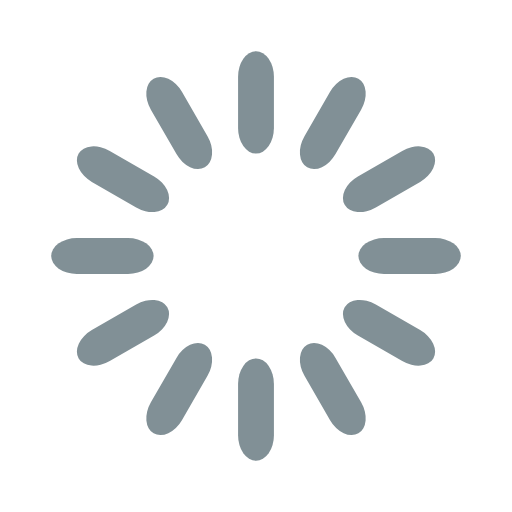
t = 0.00 s
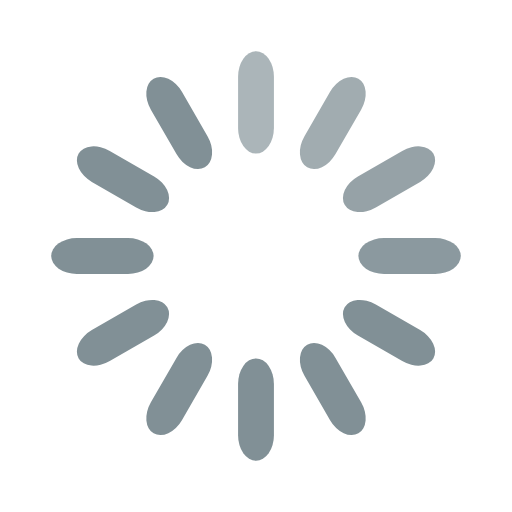
t = 0.33 s
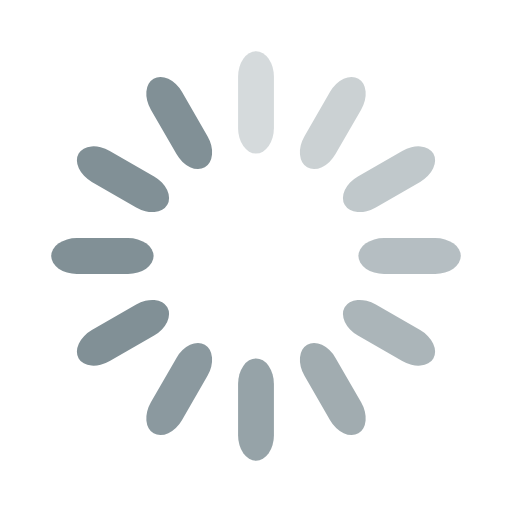
t = 0.67 s
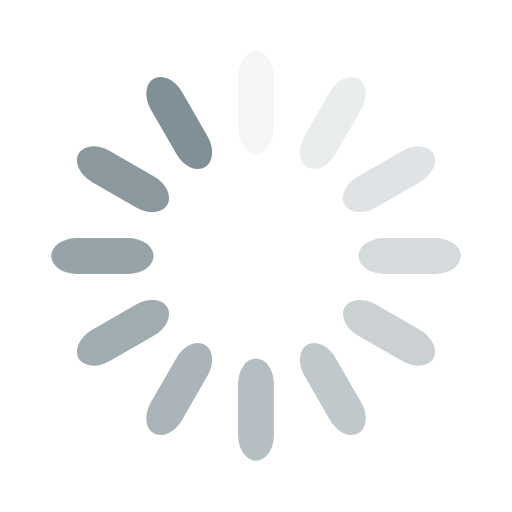
t = 0.92 s
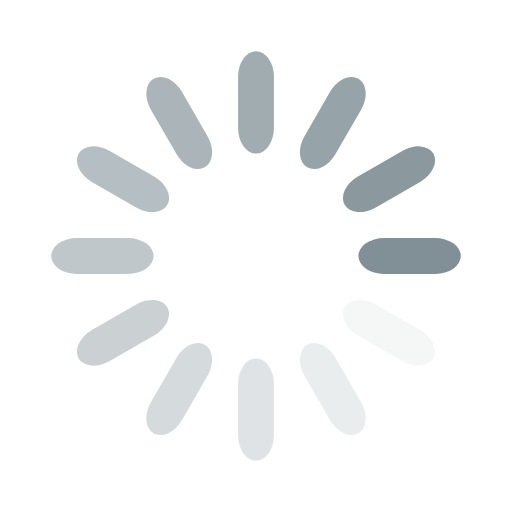
t = 1.25 s
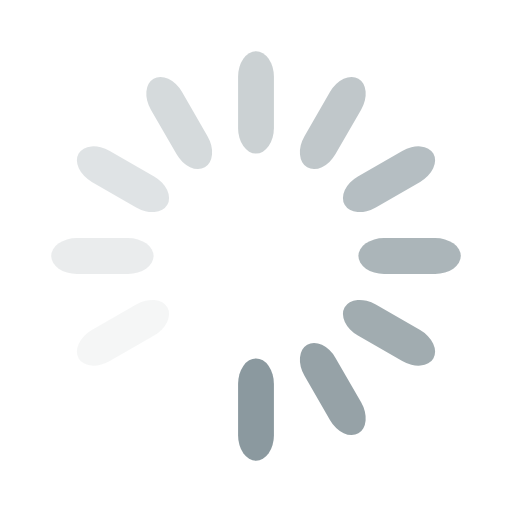
t = 1.58 s

The animated SVG that drew these frames (rendered in a browser with its animation timeline set to each time). Animation: 12 SMIL elements (animate=12); one cycle of 1.92 s, repeats indefinitely.

<svg width='48px' height='48px' xmlns="http://www.w3.org/2000/svg" viewBox="0 0 100 100" preserveAspectRatio="xMidYMid" class="uil-default"><rect x="0" y="0" width="100" height="100" fill="none" class="bk"></rect><rect  x='46.5' y='40' width='7' height='20' rx='5' ry='5' fill='#819096' transform='rotate(0 50 50) translate(0 -30)'>  <animate attributeName='opacity' from='1' to='0' dur='1s' begin='0s' repeatCount='indefinite'/></rect><rect  x='46.5' y='40' width='7' height='20' rx='5' ry='5' fill='#819096' transform='rotate(30 50 50) translate(0 -30)'>  <animate attributeName='opacity' from='1' to='0' dur='1s' begin='0.08333333333333333s' repeatCount='indefinite'/></rect><rect  x='46.5' y='40' width='7' height='20' rx='5' ry='5' fill='#819096' transform='rotate(60 50 50) translate(0 -30)'>  <animate attributeName='opacity' from='1' to='0' dur='1s' begin='0.16666666666666666s' repeatCount='indefinite'/></rect><rect  x='46.5' y='40' width='7' height='20' rx='5' ry='5' fill='#819096' transform='rotate(90 50 50) translate(0 -30)'>  <animate attributeName='opacity' from='1' to='0' dur='1s' begin='0.25s' repeatCount='indefinite'/></rect><rect  x='46.5' y='40' width='7' height='20' rx='5' ry='5' fill='#819096' transform='rotate(120 50 50) translate(0 -30)'>  <animate attributeName='opacity' from='1' to='0' dur='1s' begin='0.3333333333333333s' repeatCount='indefinite'/></rect><rect  x='46.5' y='40' width='7' height='20' rx='5' ry='5' fill='#819096' transform='rotate(150 50 50) translate(0 -30)'>  <animate attributeName='opacity' from='1' to='0' dur='1s' begin='0.4166666666666667s' repeatCount='indefinite'/></rect><rect  x='46.5' y='40' width='7' height='20' rx='5' ry='5' fill='#819096' transform='rotate(180 50 50) translate(0 -30)'>  <animate attributeName='opacity' from='1' to='0' dur='1s' begin='0.5s' repeatCount='indefinite'/></rect><rect  x='46.5' y='40' width='7' height='20' rx='5' ry='5' fill='#819096' transform='rotate(210 50 50) translate(0 -30)'>  <animate attributeName='opacity' from='1' to='0' dur='1s' begin='0.5833333333333334s' repeatCount='indefinite'/></rect><rect  x='46.5' y='40' width='7' height='20' rx='5' ry='5' fill='#819096' transform='rotate(240 50 50) translate(0 -30)'>  <animate attributeName='opacity' from='1' to='0' dur='1s' begin='0.6666666666666666s' repeatCount='indefinite'/></rect><rect  x='46.5' y='40' width='7' height='20' rx='5' ry='5' fill='#819096' transform='rotate(270 50 50) translate(0 -30)'>  <animate attributeName='opacity' from='1' to='0' dur='1s' begin='0.75s' repeatCount='indefinite'/></rect><rect  x='46.5' y='40' width='7' height='20' rx='5' ry='5' fill='#819096' transform='rotate(300 50 50) translate(0 -30)'>  <animate attributeName='opacity' from='1' to='0' dur='1s' begin='0.8333333333333334s' repeatCount='indefinite'/></rect><rect  x='46.5' y='40' width='7' height='20' rx='5' ry='5' fill='#819096' transform='rotate(330 50 50) translate(0 -30)'>  <animate attributeName='opacity' from='1' to='0' dur='1s' begin='0.9166666666666666s' repeatCount='indefinite'/></rect></svg>